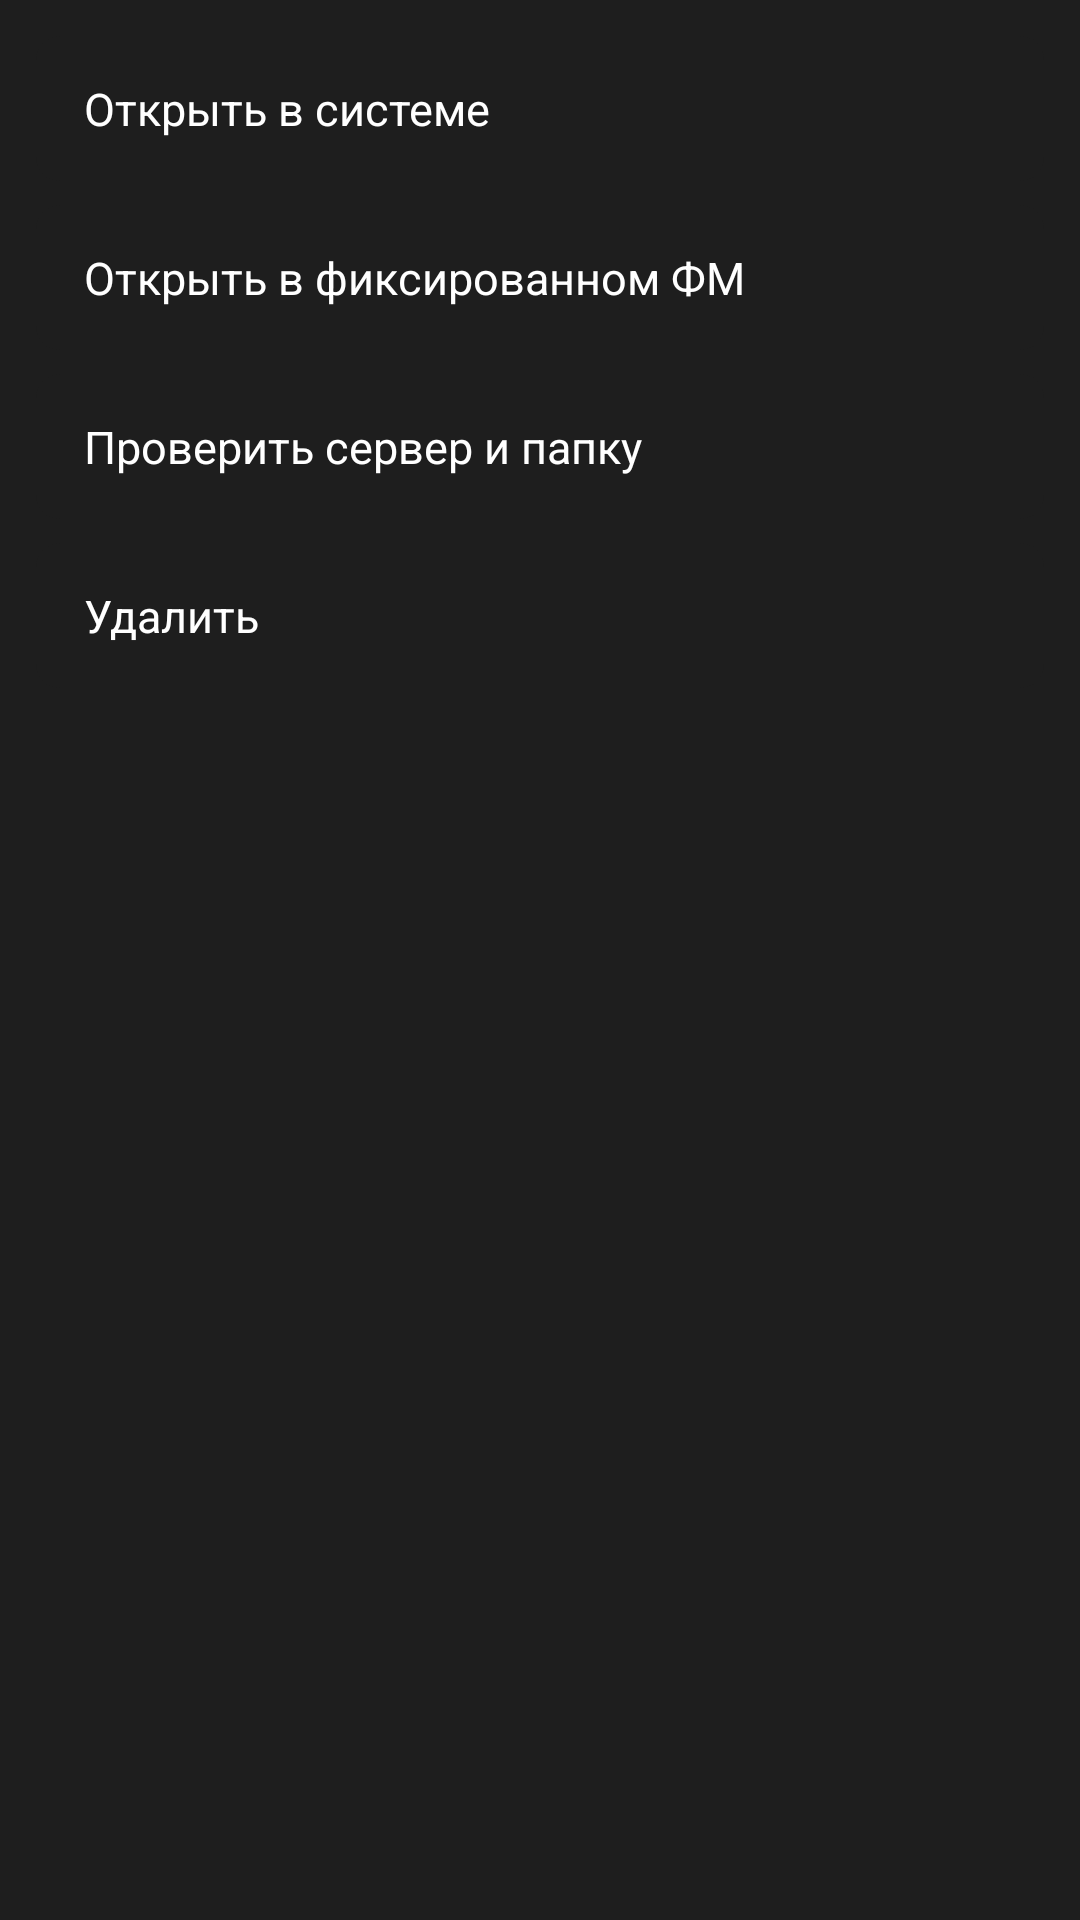

Write the Android layout XML for this screen, with the resource values it uses.
<!-- AndroidManifest.xml: application theme Theme.ShareCopy -->
<!-- res/layout/dialog_destination_actions.xml -->
<?xml version="1.0" encoding="utf-8"?>
<LinearLayout xmlns:android="http://schemas.android.com/apk/res/android"
    android:layout_width="300dp"
    android:layout_height="wrap_content"
    android:orientation="vertical"
    android:background="@color/surface"
    android:padding="8dp">

    <TextView
        android:id="@+id/actionOpenSystem"
        android:layout_width="match_parent"
        android:layout_height="wrap_content"
        android:background="@drawable/focusable_row_bg"
        android:paddingHorizontal="16dp"
        android:paddingVertical="14dp"
        android:layout_margin="4dp"
        android:focusable="true"
        android:clickable="true"
        android:text="@string/dest_action_open_system"
        android:textColor="@color/text_primary"
        android:textSize="15sp" />

    <TextView
        android:id="@+id/actionOpenFixedFm"
        android:layout_width="match_parent"
        android:layout_height="wrap_content"
        android:background="@drawable/focusable_row_bg"
        android:paddingHorizontal="16dp"
        android:paddingVertical="14dp"
        android:layout_margin="4dp"
        android:focusable="true"
        android:clickable="true"
        android:text="@string/dest_action_open_fixed_fm"
        android:textColor="@color/text_primary"
        android:textSize="15sp" />

    <TextView
        android:id="@+id/actionTestRemote"
        android:layout_width="match_parent"
        android:layout_height="wrap_content"
        android:background="@drawable/focusable_row_bg"
        android:paddingHorizontal="16dp"
        android:paddingVertical="14dp"
        android:layout_margin="4dp"
        android:focusable="true"
        android:clickable="true"
        android:text="@string/dest_action_test_remote"
        android:textColor="@color/text_primary"
        android:textSize="15sp" />

    <TextView
        android:id="@+id/actionDelete"
        android:layout_width="match_parent"
        android:layout_height="wrap_content"
        android:background="@drawable/focusable_row_bg"
        android:paddingHorizontal="16dp"
        android:paddingVertical="14dp"
        android:layout_margin="4dp"
        android:focusable="true"
        android:clickable="true"
        android:text="@string/dest_action_delete"
        android:textColor="@color/text_primary"
        android:textSize="15sp" />

</LinearLayout>
<!-- resources referenced by this layout -->
<resources>
  <color name="surface">#1E1E1E</color>
  <color name="text_primary">#FFFFFF</color>
  <!-- drawable focusable_row_bg (drawable) -->
  <?xml version="1.0" encoding="utf-8"?>
  <selector xmlns:android="http://schemas.android.com/apk/res/android">
      <item android:state_focused="true">
          <shape android:shape="rectangle">
              <solid android:color="@color/focus_highlight" />
              <corners android:radius="8dp" />
          </shape>
      </item>
      <item android:state_pressed="true">
          <shape android:shape="rectangle">
              <solid android:color="@color/focus_highlight" />
              <corners android:radius="8dp" />
          </shape>
      </item>
      <item>
          <shape android:shape="rectangle">
              <solid android:color="@color/surface" />
              <corners android:radius="8dp" />
          </shape>
      </item>
  </selector>
  <string name="dest_action_delete">Удалить</string>
  <string name="dest_action_open_fixed_fm">Открыть в фиксированном ФМ</string>
  <string name="dest_action_open_system">Открыть в системе</string>
  <string name="dest_action_test_remote">Проверить сервер и папку</string>
  <style name="Theme.ShareCopy" parent="Theme.MaterialComponents.DayNight.NoActionBar">
          <item name="colorPrimary">@color/accent</item>
          <item name="colorPrimaryDark">@color/bg</item>
          <item name="colorAccent">@color/accent</item>
          <item name="android:windowBackground">@color/bg</item>
      </style>
  <color name="focus_highlight">#2E7D32</color>
  <color name="accent">#4CAF50</color>
  <color name="bg">#121212</color>
</resources>
